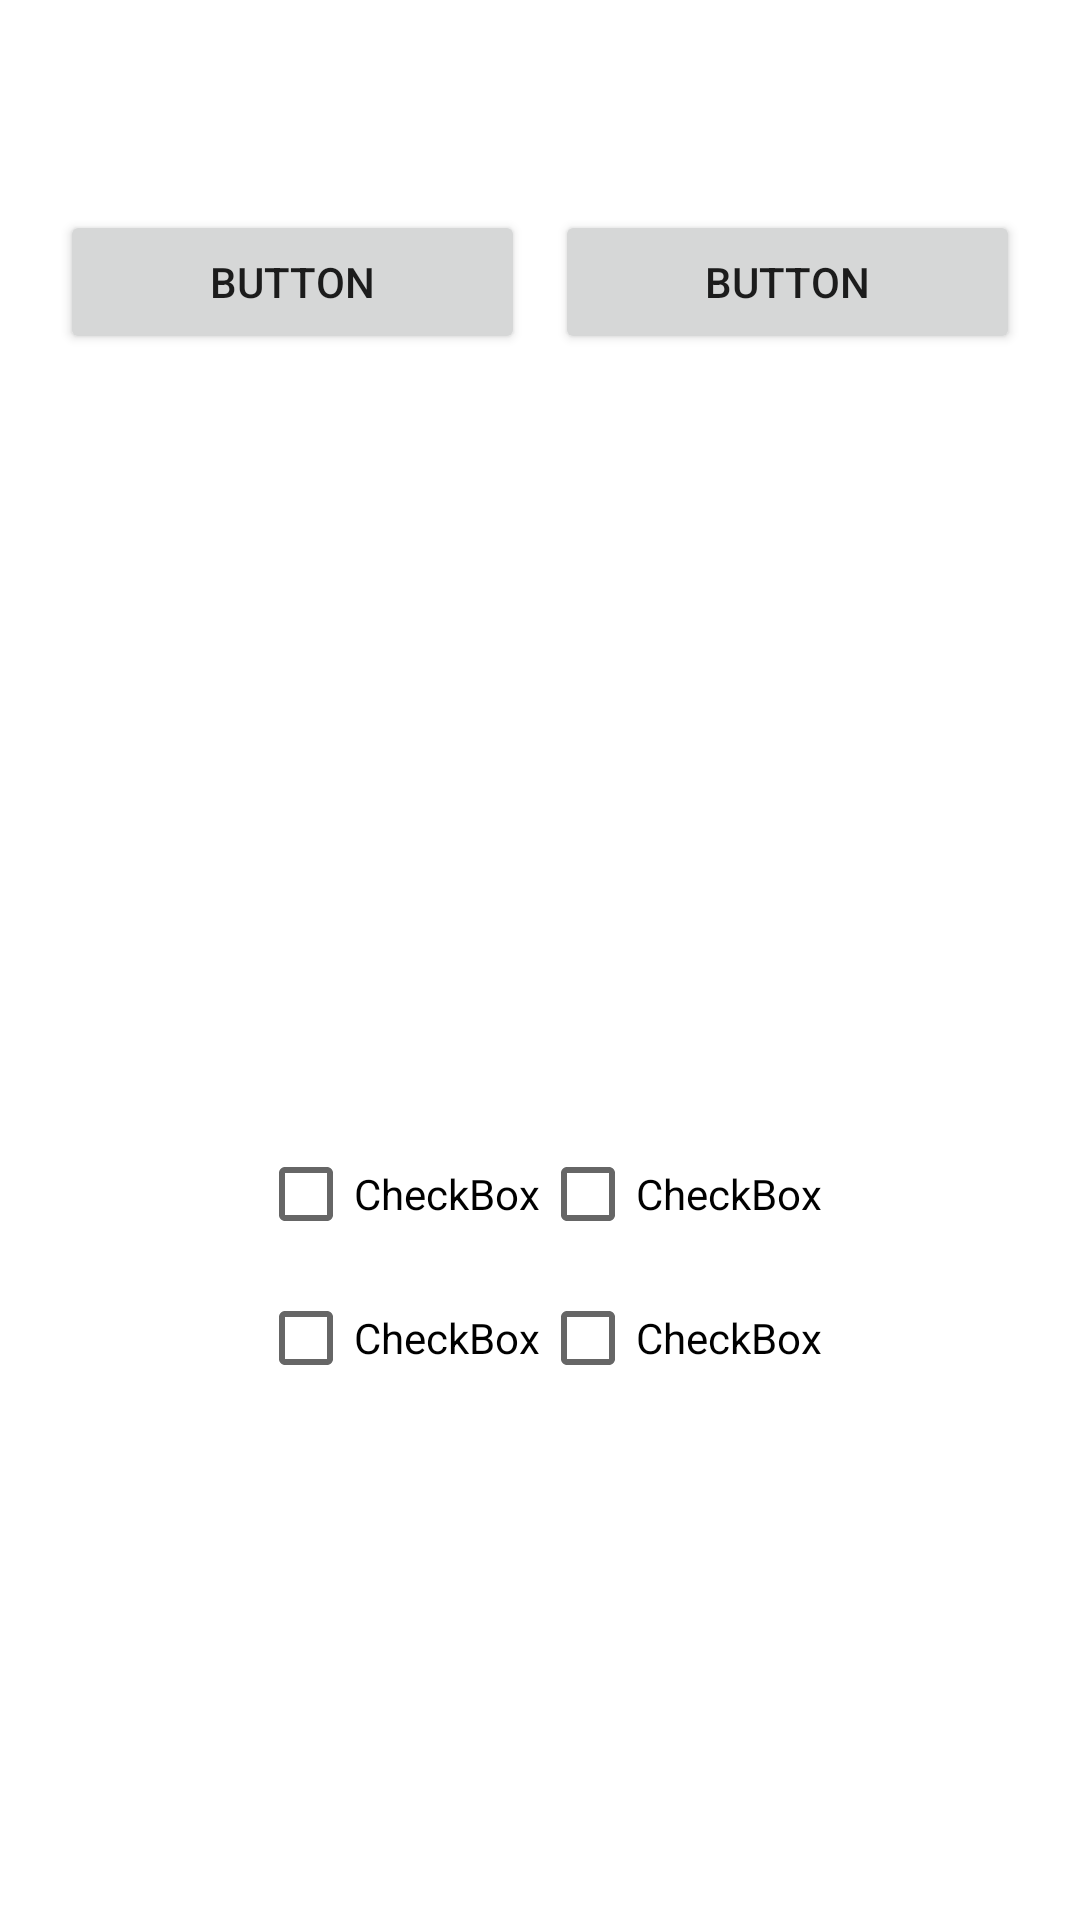

Write the Android layout XML for this screen, with the resource values it uses.
<!-- AndroidManifest.xml: application theme Theme.Miercoles -->
<!-- res/layout/activity_ejercicio.xml -->
<?xml version="1.0" encoding="UTF-8" ?>
<androidx.constraintlayout.widget.ConstraintLayout
    xmlns:android="http://schemas.android.com/apk/res/android"
    xmlns:app="http://schemas.android.com/apk/res-auto"
    xmlns:tools="http://schemas.android.com/tools"
    android:layout_width="match_parent"
    android:layout_height="match_parent"
    tools:context=".ejercicio"
    android:padding="20sp"
   >


    <LinearLayout
        android:id="@+id/linearLayout"
        android:layout_width="match_parent"
        android:layout_height="wrap_content"
        android:layout_marginTop="50dp"
        android:orientation="horizontal"
        app:layout_constraintTop_toTopOf="parent"
        tools:layout_editor_absoluteX="20dp">

        <Button
            android:id="@+id/button3"
            android:layout_width="wrap_content"
            android:layout_height="wrap_content"
            android:layout_marginRight="10sp"
            android:layout_weight="1"
            android:text="Button" />

        <Button
            android:id="@+id/button2"
            android:layout_width="wrap_content"
            android:layout_height="wrap_content"
            android:layout_weight="1"
            android:text="Button" />

    </LinearLayout>

    <TableLayout
        android:layout_width="match_parent"
        android:layout_height="wrap_content"
        android:layout_marginTop="256dp"
        app:layout_constraintEnd_toEndOf="@+id/linearLayout"
        app:layout_constraintStart_toStartOf="@+id/linearLayout"
        app:layout_constraintTop_toBottomOf="@+id/linearLayout">

        <TableRow
            android:layout_width="match_parent"
            android:layout_height="match_parent"
            android:gravity="center">

            <CheckBox
                android:id="@+id/checkBox2"
                android:layout_width="wrap_content"
                android:layout_height="wrap_content"
                android:text="CheckBox" />

            <CheckBox
                android:id="@+id/checkBox"
                android:layout_width="wrap_content"
                android:layout_height="wrap_content"
                android:text="CheckBox" />
        </TableRow>

        <TableRow
            android:layout_width="match_parent"
            android:layout_height="match_parent"
            android:gravity="center">

            <CheckBox
                android:id="@+id/checkBox4"
                android:layout_width="wrap_content"
                android:layout_height="wrap_content"
                android:text="CheckBox" />

            <CheckBox
                android:id="@+id/checkBox3"
                android:layout_width="wrap_content"
                android:layout_height="wrap_content"
                android:text="CheckBox" />
        </TableRow>

    </TableLayout>
</androidx.constraintlayout.widget.ConstraintLayout>
<!-- resources referenced by this layout -->
<resources>
  <style name="Theme.Miercoles" parent="Theme.MaterialComponents.DayNight.DarkActionBar">
          
          <item name="colorPrimary">@color/purple_500</item>
          <item name="colorPrimaryVariant">@color/purple_700</item>
          <item name="colorOnPrimary">@color/white</item>
          
          <item name="colorSecondary">@color/teal_200</item>
          <item name="colorSecondaryVariant">@color/teal_700</item>
          <item name="colorOnSecondary">@color/black</item>
          
          <item name="android:statusBarColor" tools:targetApi="l">?attr/colorPrimaryVariant</item>
          
      </style>
  <!-- not gathered from this repository: default colours our renderer supplied (Android Studio template values) -->
  <color name="purple_500">#FF6200EE</color>
  <color name="purple_700">#FF3700B3</color>
  <color name="teal_200">#FF03DAC5</color>
  <color name="teal_700">#FF018786</color>
  <color name="black">#FF000000</color>
  <color name="white">#FFFFFFFF</color>
</resources>
